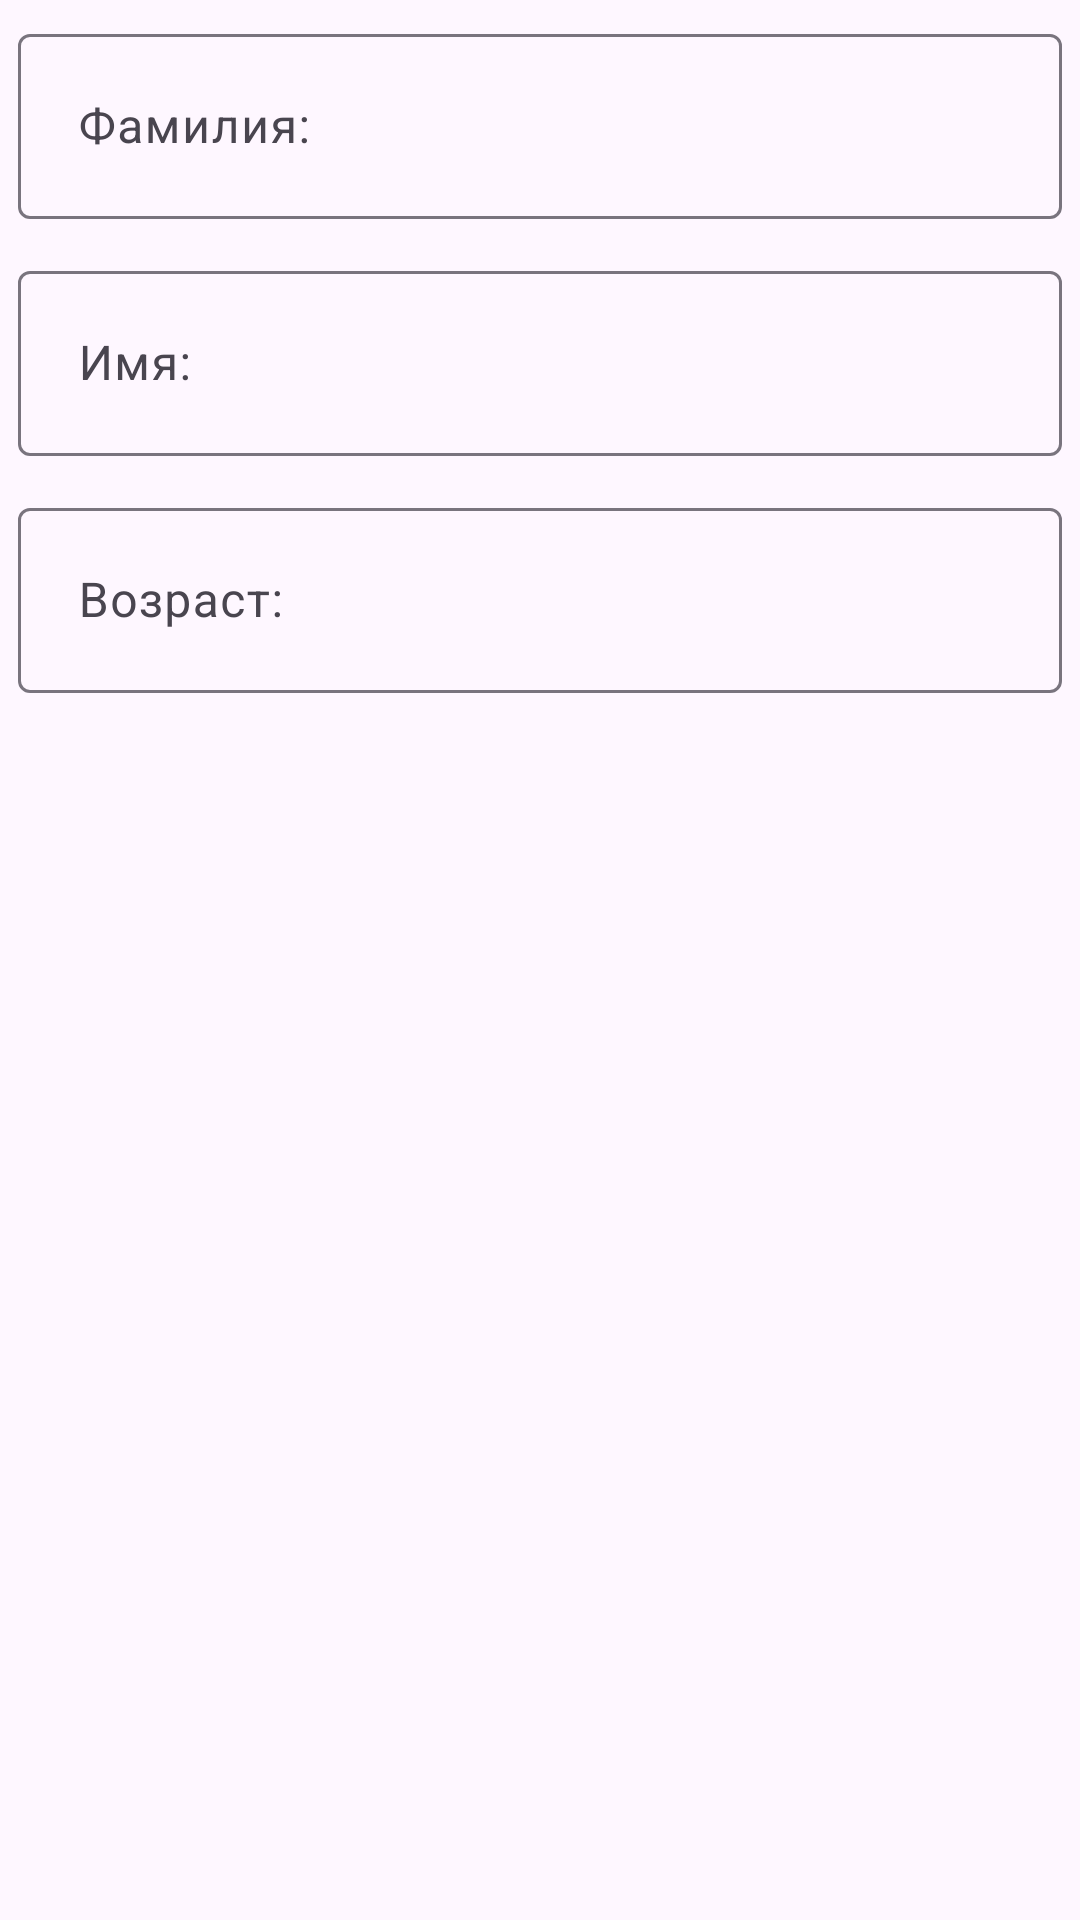

The Android layout XML behind this screen, and the referenced resources:
<!-- AndroidManifest.xml: application theme Theme.EmpLDB -->
<!-- res/layout/add_window.xml -->
<?xml version="1.0" encoding="utf-8"?>
<RelativeLayout xmlns:android="http://schemas.android.com/apk/res/android"
    android:layout_width="match_parent"
    android:layout_height="match_parent">

    <com.google.android.material.textfield.TextInputLayout
        android:id="@+id/ageInputLayout"
        android:layout_width="match_parent"
        android:layout_height="wrap_content"
        android:layout_below="@id/nameInputLayout"
        android:layout_marginStart="6dp"
        android:layout_marginTop="6dp"
        android:layout_marginEnd="6dp"
        android:layout_marginBottom="6dp"
        android:backgroundTint="@color/white"
        android:hint="Возраст:">

        <com.google.android.material.textfield.TextInputEditText
            android:id="@+id/age"
            android:layout_width="match_parent"
            android:layout_height="wrap_content"
            android:inputType="number"
            android:padding="20dp" />
    </com.google.android.material.textfield.TextInputLayout>

    <com.google.android.material.textfield.TextInputLayout
        android:id="@+id/nameInputLayout"
        android:layout_width="match_parent"
        android:layout_height="wrap_content"
        android:layout_below="@id/surnameInputLayout"
        android:layout_marginStart="6dp"
        android:layout_marginTop="6dp"
        android:layout_marginEnd="6dp"
        android:layout_marginBottom="6dp"
        android:backgroundTint="@color/white"
        android:hint="Имя:">

        <com.google.android.material.textfield.TextInputEditText
            android:id="@+id/name"
            android:layout_width="match_parent"
            android:layout_height="wrap_content"
            android:inputType="text"
            android:padding="20dp" />
    </com.google.android.material.textfield.TextInputLayout>

    <com.google.android.material.textfield.TextInputLayout
        android:id="@+id/surnameInputLayout"
        android:layout_width="match_parent"
        android:layout_height="wrap_content"
        android:layout_marginStart="6dp"
        android:layout_marginTop="6dp"
        android:layout_marginEnd="6dp"
        android:layout_marginBottom="6dp"
        android:backgroundTint="@color/white"
        android:hint="Фамилия:">

        <com.google.android.material.textfield.TextInputEditText
            android:id="@+id/surname"
            android:layout_width="match_parent"
            android:layout_height="wrap_content"
            android:inputType="text"
            android:padding="20dp" />
    </com.google.android.material.textfield.TextInputLayout>
</RelativeLayout>
<!-- resources referenced by this layout -->
<resources>
  <style name="Theme.EmpLDB" parent="Base.Theme.EmpLDB" />
  <style name="Base.Theme.EmpLDB" parent="Theme.Material3.DayNight.NoActionBar">
          
          
      </style>
  <!-- not gathered from this repository: default colours our renderer supplied (Android Studio template values) -->
  <color name="white">#FFFFFFFF</color>
</resources>
